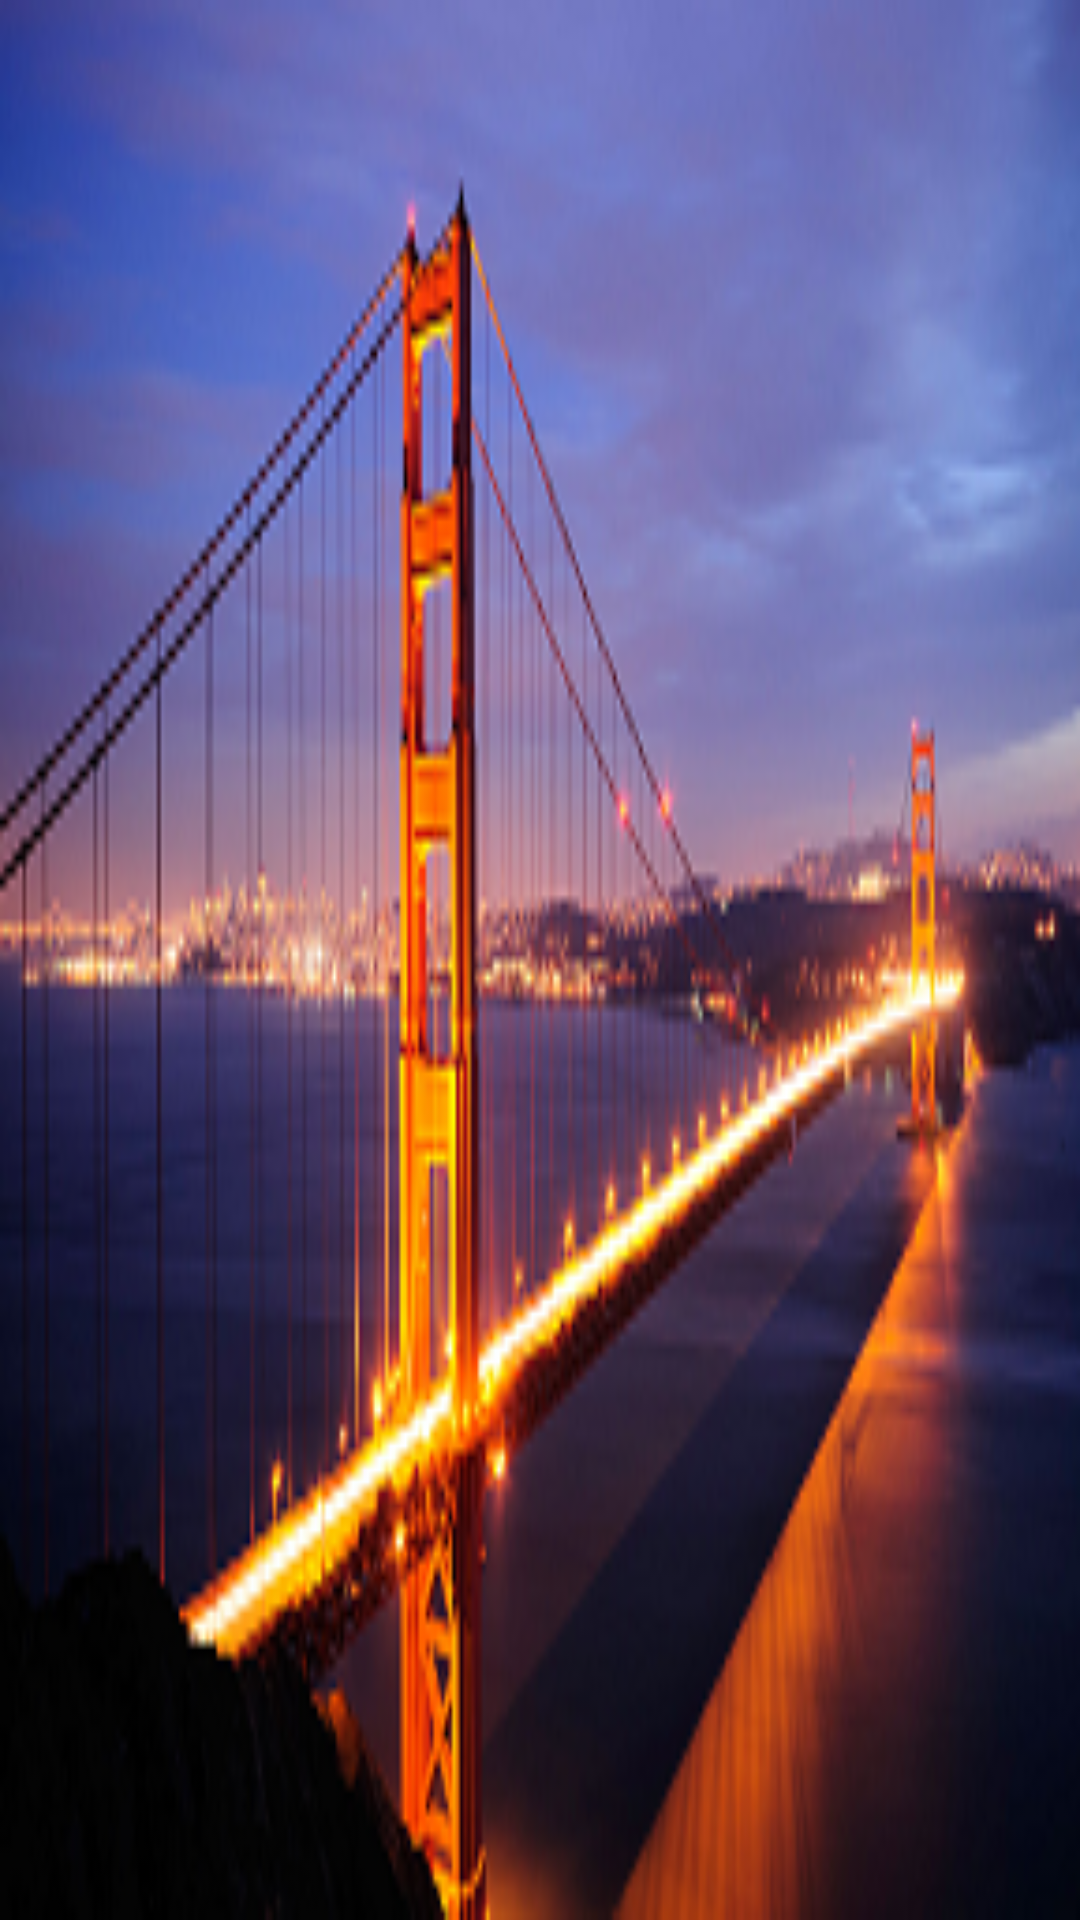

This screen was rendered from an Android layout file. Write that file and the resources it references.
<!-- AndroidManifest.xml: application theme Theme.AppCompat.DayNight.DarkActionBar -->
<!-- res/layout/splash_screen.xml -->
<?xml version="1.0" encoding="utf-8"?>
<LinearLayout xmlns:android="http://schemas.android.com/apk/res/android"
    android:layout_width="match_parent"
    android:layout_height="wrap_content"
    android:layout_centerInParent="true"
    android:gravity="center_vertical"
    android:background="@drawable/splash_screen_image"
    android:orientation="vertical">

</LinearLayout>
<!-- resources referenced by this layout -->
<resources>
  <!-- drawable splash_screen_image: png bitmap (drawable, 121428 bytes) -->
</resources>
